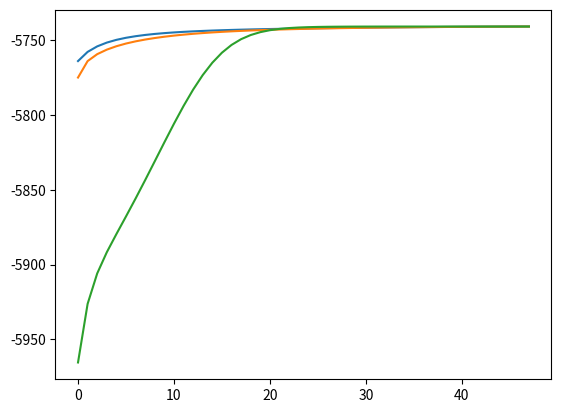

Write the Python code that produced this figure.
import matplotlib.pyplot as plt

b_15 = [-5870.595855405585, -5778.863337410663, -5763.991615348843, -5757.856785122056, -5754.168682698743, -5751.640105546477, -5749.8059571293, -5748.428879008163, -5747.367168638121, -5746.530009198004, -5745.856785947689, -5745.30582826669, -5744.847778199959, -5744.461506560646, -5744.131517241342, -5743.846253743841, -5743.596968558419, -5743.376952414089, -5743.180998761493, -5743.005025089144, -5742.845800715157, -5742.700748044731, -5742.567795285277, -5742.4452656990225, -5742.331793153175, -5742.226256847132, -5742.127730239172, -5742.035440653954, -5741.948737110879, -5741.867064631953, -5741.789943838902, -5741.716955033775, -5741.647726230691, -5741.581924826782, -5741.519252696784, -5741.459444537727, -5741.402269208138, -5741.347533600578, -5741.295088228724, -5741.244833226485, -5741.196722972149, -5741.150767161619, -5741.107026264419, -5741.065599991985, -5741.026608894994, -5740.990171173446, -5740.956378556637, -5740.925276019504, -5740.896849403551, -5740.871023048738]

b_9 =[-6204.725070219376, -5827.249982461903, -5774.999862374341, -5764.009098945089, -5759.3741372986515, -5756.351720922638, -5754.075307358997, -5752.274908293768, -5750.812966473246, -5749.602534006225, -5748.58469534229, -5747.718215858644, -5746.973432599649, -5746.328384113654, -5745.76632133706, -5745.274101728133, -5744.841150825692, -5744.458786920749, -5744.119776313062, -5743.818033547091, -5743.5484118288605, -5743.30654911771, -5743.0887486442025, -5742.891881172295, -5742.7133017066635, -5742.550776649687, -5742.402419370748, -5742.266633305591, -5742.142062279945, -5742.027547989021, -5741.922094471376, -5741.824839167832, -5741.735029866917, -5741.6520065551995, -5741.575187145731, -5741.5040560664065, -5741.4381548984065, -5741.377074456897, -5741.320447946229, -5741.2679449728475, -5741.2192663168535, -5741.174139417405, -5741.1323145352135, -5741.093561560141, -5741.0576673954065, -5741.024433863927, -5740.993676047343, -5740.965220983436, -5740.938906648183, -5740.914581148463]

b_3 = [-6752.348050259249, -6076.62711999834, -5965.420079496033, -5926.262348827554, -5905.918131909984, -5891.756930760659, -5879.607373254968, -5867.836525194223, -5855.854037817192, -5843.530956652159, -5830.948387913179, -5818.3042146423295, -5805.878950971873, -5794.010559435333, -5783.056533883907, -5773.339617109014, -5765.088621860506, -5758.395220356128, -5753.205000537974, -5749.346178769856, -5746.581518626874, -5744.661116903584, -5743.359748567255, -5742.494556678531, -5741.9275652984625, -5741.559935073665, -5741.323426316707, -5741.172141274438, -5741.075775614466, -5741.0145818233805, -5740.975811545902, -5740.951289937956, -5740.9358003049765, -5740.926025448494, -5740.9198615330315, -5740.915976857816, -5740.91352970582, -5740.911988650902, -5740.911018455412, -5740.910407781743, -5740.910023466061, -5740.909781635502, -5740.909629479372, -5740.909533752599, -5740.909473531313, -5740.909435648431, -5740.909411818424, -5740.909396829171, -5740.909387400704, -5740.909381470277]

plt.plot(b_15[2:])
plt.plot(b_9[2:])
plt.plot(b_3[2:])
plt.show()
